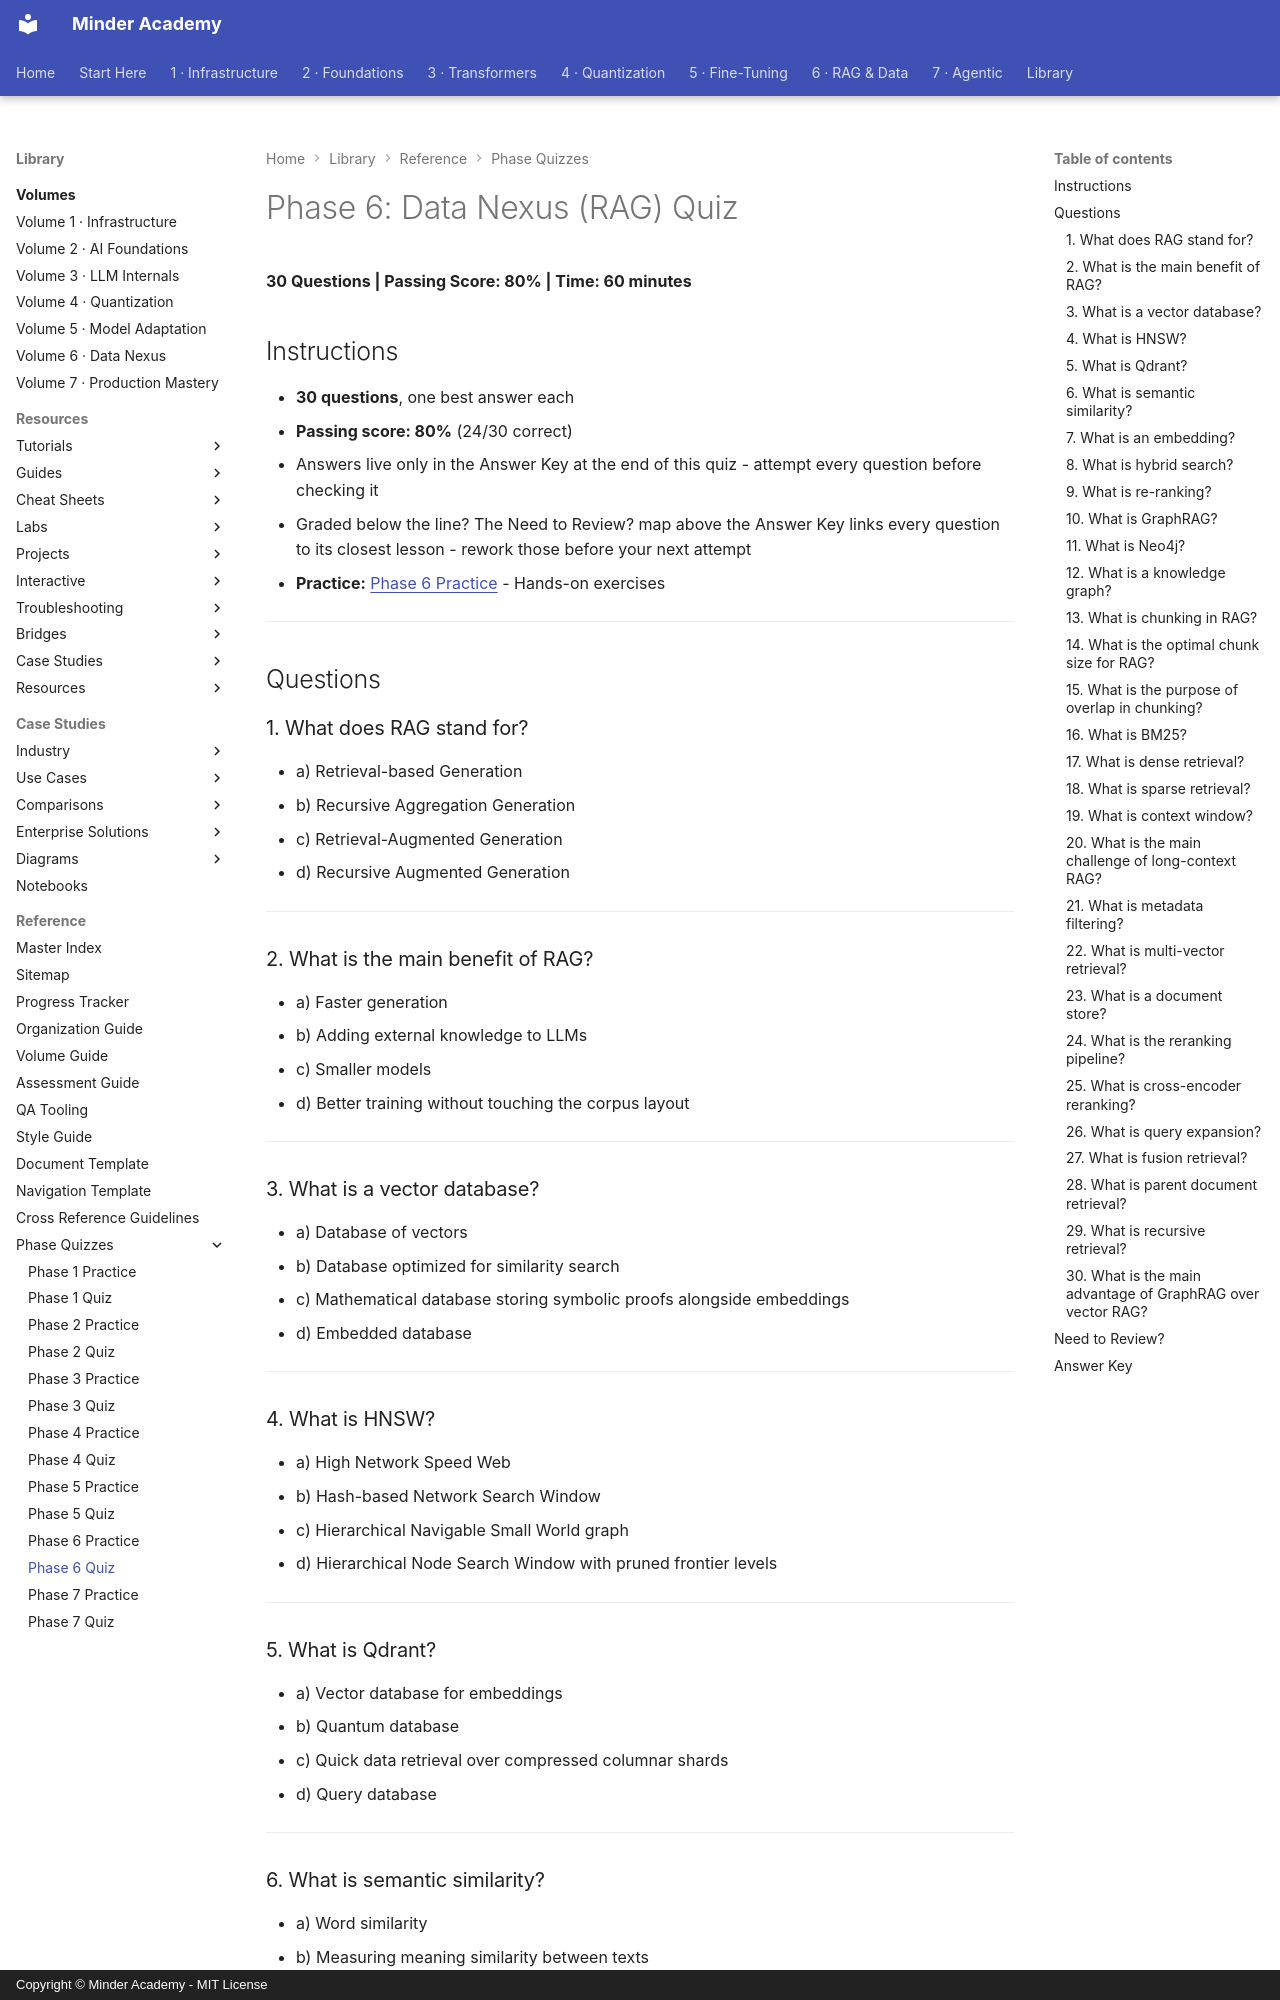

repository: minderhq/academy · page: 00-META/assessment/phase6-quiz/index.html · generator: mkdocs · copyright: Copyright © Minder Academy - MIT License

---
Document ID: PHASE6-QUIZ
Title: "Phase 6: Data Nexus (RAG) Quiz"
Last Updated: 2026-10-15
Status: Complete
Difficulty: Advanced
Tags: ['assessment', 'quiz', 'rag']
---

# Phase 6: Data Nexus (RAG) Quiz

**30 Questions | Passing Score: 80% | Time: 60 minutes**

## Instructions

- **30 questions**, one best answer each
- **Passing score: 80%** (24/30 correct)
- Answers live only in the Answer Key at the end of this quiz - attempt every question before checking it
- Graded below the line? The Need to Review? map above the Answer Key links every question to its closest lesson - rework those before your next attempt
- **Practice:** [Phase 6 Practice](phase6-practice.md) - Hands-on exercises

---

## Questions

### 1. What does RAG stand for?
- a) Retrieval-based Generation
- b) Recursive Aggregation Generation
- c) Retrieval-Augmented Generation
- d) Recursive Augmented Generation

---

### 2. What is the main benefit of RAG?
- a) Faster generation
- b) Adding external knowledge to LLMs
- c) Smaller models
- d) Better training without touching the corpus layout

---

### 3. What is a vector database?
- a) Database of vectors
- b) Database optimized for similarity search
- c) Mathematical database storing symbolic proofs alongside embeddings
- d) Embedded database

---

### 4. What is HNSW?
- a) High Network Speed Web
- b) Hash-based Network Search Window
- c) Hierarchical Navigable Small World graph
- d) Hierarchical Node Search Window with pruned frontier levels

---

### 5. What is Qdrant?
- a) Vector database for embeddings
- b) Quantum database
- c) Quick data retrieval over compressed columnar shards
- d) Query database

---

### 6. What is semantic similarity?
- a) Word similarity
- b) Measuring meaning similarity between texts
- c) Text matching
- d) Pattern matching over character n-grams of the raw corpus

---

### 7. What is an embedding?
- a) Text compression
- b) Word encoding
- c) Numerical representation of text
- d) Character encoding

---
